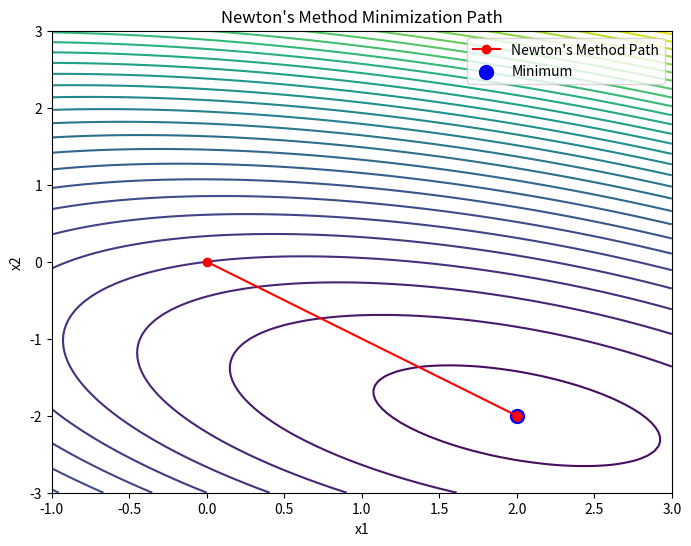

The script that saved this image:
import numpy as np
import matplotlib.pyplot as plt

# Define the quadratic cost function: f(x) = 1/2 * x^T A x - b^T x
A = np.array([[3, 2], [2, 6]])
b = np.array([2, -8])

def cost_function(x):
    return 0.5 * np.dot(x, A @ x) - np.dot(b, x)

# Gradient of the cost function
def cost_function_grad(x):
    return A @ x - b

# Hessian of the cost function
def cost_function_hessian(x):
    return A  # For a quadratic function, the Hessian is constant

# Newton's Method parameters
initial_guess = np.array([0.0, 0.0])
num_iterations = 5  # Only a few iterations needed for Newton's Method

# Initialize the path list to store points for plotting the optimization path
path = [initial_guess]

# Newton's Method loop
x = initial_guess
for _ in range(num_iterations):
    grad = cost_function_grad(x)
    hessian = cost_function_hessian(x)
    x = x - np.linalg.inv(hessian) @ grad  # Newton's update: x = x - H^-1 * grad
    path.append(x)

# Convert path to an array for easier plotting
path = np.array(path)

# Generate a grid of points for contour plot
x_vals = np.linspace(-1, 3, 100)
y_vals = np.linspace(-3, 3, 100)
X, Y = np.meshgrid(x_vals, y_vals)
Z = 0.5 * (A[0, 0] * X**2 + 2 * A[0, 1] * X * Y + A[1, 1] * Y**2) - b[0] * X - b[1] * Y

# Plot the contours of the cost function
plt.figure(figsize=(8, 6))
plt.contour(X, Y, Z, levels=30, cmap='viridis')
plt.plot(path[:, 0], path[:, 1], 'o-', color='red', label="Newton's Method Path")
plt.scatter(*path[-1], color='blue', s=100, label="Minimum")
plt.xlabel("x1")
plt.ylabel("x2")
plt.title("Newton's Method Minimization Path")
plt.legend()
plt.show()
